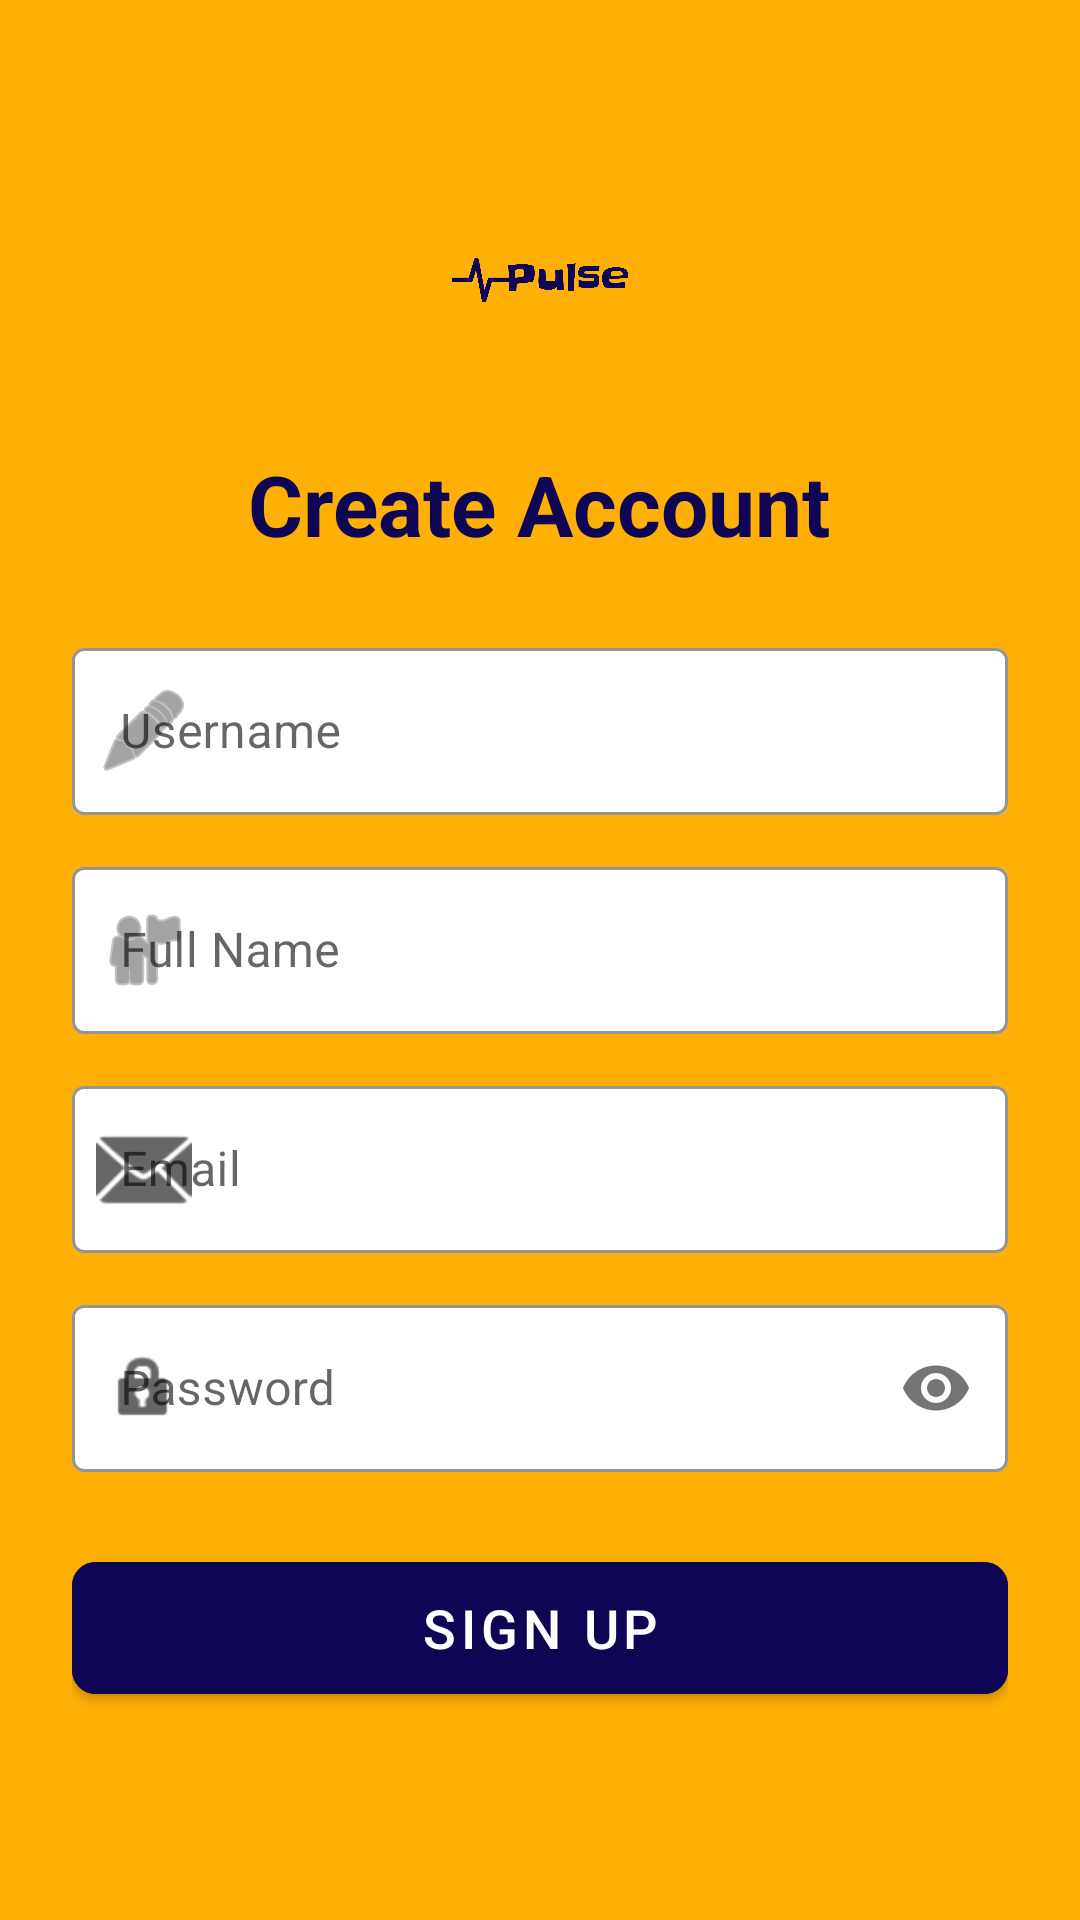

This screen was rendered from an Android layout file. Write that file and the resources it references.
<!-- AndroidManifest.xml: application theme Theme.Pulse -->
<!-- res/layout/fragment_register.xml -->
<?xml version="1.0" encoding="utf-8"?>
<LinearLayout xmlns:android="http://schemas.android.com/apk/res/android"
    xmlns:app="http://schemas.android.com/apk/res-auto"
    android:layout_width="match_parent"
    android:layout_height="match_parent"
    android:orientation="vertical"
    android:padding="24dp"
    android:gravity="center_vertical"
    android:background="@color/primary_color">

    <ImageView
        android:id="@+id/register_logo"
        android:layout_width="80dp"
        android:layout_height="80dp"
        android:src="@drawable/logo"
        android:layout_gravity="center_horizontal"
        android:layout_marginBottom="16dp" />

    <TextView
        android:id="@+id/register_title"
        android:layout_width="wrap_content"
        android:layout_height="wrap_content"
        android:text="Create Account"
        android:textSize="28sp"
        android:textStyle="bold"
        android:textColor="@color/contrast_color"
        android:layout_marginBottom="24dp"
        android:layout_gravity="center_horizontal"/>

    <com.google.android.material.textfield.TextInputLayout
        android:id="@+id/username_layout"
        android:layout_width="match_parent"
        android:layout_height="wrap_content"
        android:hint="Username"
        app:startIconDrawable="@android:drawable/ic_menu_edit"
        style="@style/Widget.MaterialComponents.TextInputLayout.OutlinedBox"
        android:layout_marginBottom="12dp"
        app:boxBackgroundColor="@color/white"
        app:hintTextColor="@color/contrast_color"
        app:boxStrokeColor="@color/contrast_color">

        <com.google.android.material.textfield.TextInputEditText
            android:id="@+id/username_edit_text"
            android:layout_width="match_parent"
            android:layout_height="wrap_content"
            android:inputType="text"
            android:textColor="@color/black" />

    </com.google.android.material.textfield.TextInputLayout>

    <com.google.android.material.textfield.TextInputLayout
        android:id="@+id/fullname_layout"
        android:layout_width="match_parent"
        android:layout_height="wrap_content"
        android:hint="Full Name"
        app:startIconDrawable="@android:drawable/ic_menu_myplaces"
        style="@style/Widget.MaterialComponents.TextInputLayout.OutlinedBox"
        android:layout_marginBottom="12dp"
        app:boxBackgroundColor="@color/white"
        app:hintTextColor="@color/contrast_color"
        app:boxStrokeColor="@color/contrast_color">

        <com.google.android.material.textfield.TextInputEditText
            android:id="@+id/fullname_edit_text"
            android:layout_width="match_parent"
            android:layout_height="wrap_content"
            android:inputType="textPersonName"
            android:textColor="@color/black" />

    </com.google.android.material.textfield.TextInputLayout>

    <com.google.android.material.textfield.TextInputLayout
        android:id="@+id/email_layout"
        android:layout_width="match_parent"
        android:layout_height="wrap_content"
        android:hint="Email"
        app:startIconDrawable="@android:drawable/ic_dialog_email"
        style="@style/Widget.MaterialComponents.TextInputLayout.OutlinedBox"
        android:layout_marginBottom="12dp"
        app:boxBackgroundColor="@color/white"
        app:hintTextColor="@color/contrast_color"
        app:boxStrokeColor="@color/contrast_color">

        <com.google.android.material.textfield.TextInputEditText
            android:id="@+id/email_edit_text"
            android:layout_width="match_parent"
            android:layout_height="wrap_content"
            android:inputType="textEmailAddress"
            android:textColor="@color/black" />

    </com.google.android.material.textfield.TextInputLayout>

    <com.google.android.material.textfield.TextInputLayout
        android:id="@+id/password_layout"
        android:layout_width="match_parent"
        android:layout_height="wrap_content"
        android:hint="Password"
        app:startIconDrawable="@android:drawable/ic_lock_idle_lock"
        app:passwordToggleEnabled="true"
        style="@style/Widget.MaterialComponents.TextInputLayout.OutlinedBox"
        android:layout_marginBottom="24dp"
        app:boxBackgroundColor="@color/white"
        app:hintTextColor="@color/contrast_color"
        app:boxStrokeColor="@color/contrast_color">

        <com.google.android.material.textfield.TextInputEditText
            android:id="@+id/password_edit_text"
            android:layout_width="match_parent"
            android:layout_height="wrap_content"
            android:inputType="textPassword"
            android:textColor="@color/black" />

    </com.google.android.material.textfield.TextInputLayout>

    <com.google.android.material.button.MaterialButton
        android:id="@+id/register_button"
        android:layout_width="match_parent"
        android:layout_height="56dp"
        android:text="Sign Up"
        android:textSize="18sp"
        app:cornerRadius="8dp"
        android:layout_marginBottom="16dp"
        android:backgroundTint="@color/contrast_color"
        android:textColor="@color/white"/>

    <ProgressBar
        android:id="@+id/register_progress"
        android:layout_width="wrap_content"
        android:layout_height="wrap_content"
        android:layout_gravity="center_horizontal"
        android:visibility="gone" />

</LinearLayout>
<!-- resources referenced by this layout -->
<resources>
  <color name="black">#FF000000</color>
  <color name="contrast_color">#0E0554</color>
  <color name="primary_color">#ffb007</color>
  <color name="white">#FFFFFFFF</color>
  <!-- drawable logo: png bitmap (drawable, 17309 bytes) -->
  <style name="Theme.Pulse" parent="Theme.MaterialComponents.DayNight.DarkActionBar">
          
          <item name="colorPrimary">@color/purple_500</item>
          <item name="colorPrimaryVariant">@color/purple_700</item>
          <item name="colorOnPrimary">@color/white</item>
          
          <item name="colorSecondary">@color/teal_200</item>
          <item name="colorSecondaryVariant">@color/teal_700</item>
          <item name="colorOnSecondary">@color/black</item>
          
          <item name="android:statusBarColor">@color/primary_color</item>
          
      </style>
  <color name="purple_500">#FF6200EE</color>
  <color name="purple_700">#FF3700B3</color>
  <color name="teal_200">#FF03DAC5</color>
  <color name="teal_700">#FF018786</color>
</resources>
